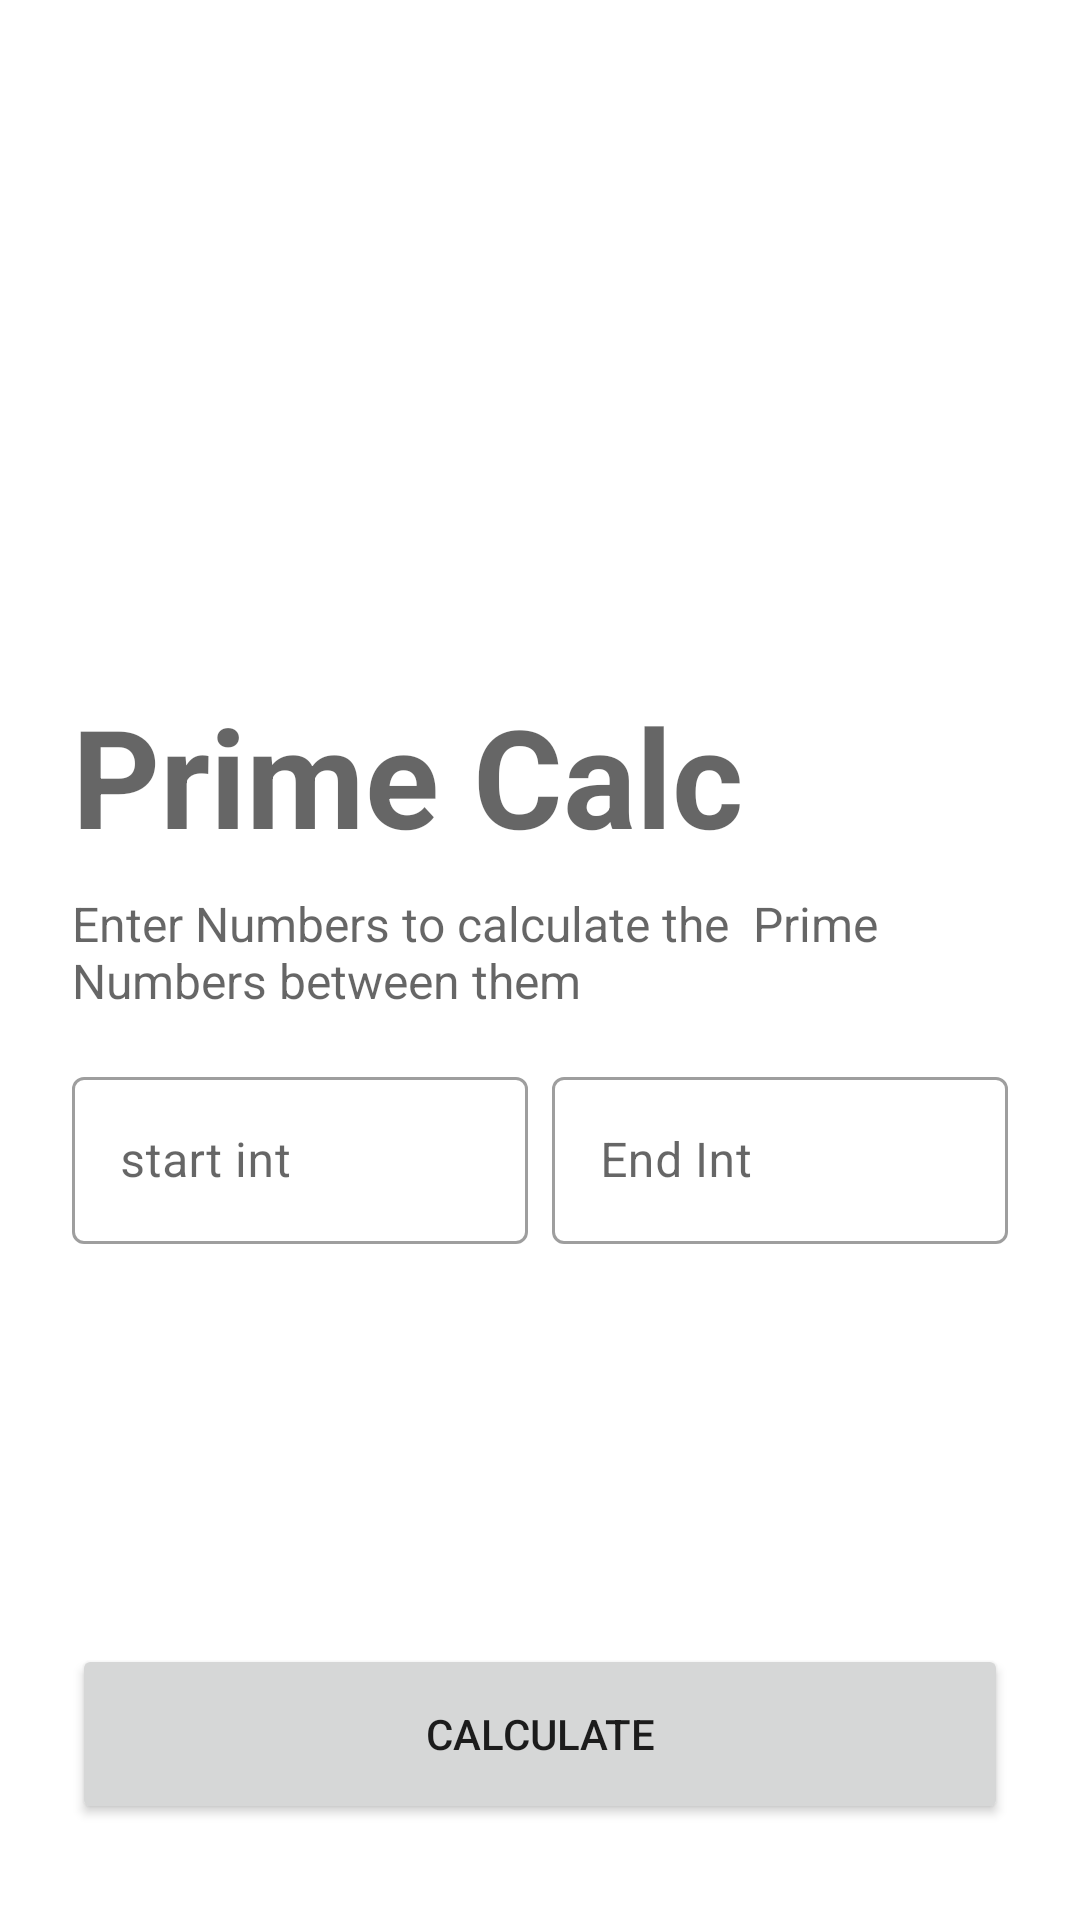

Android layout source for this screen:
<!-- AndroidManifest.xml: application theme Theme.MaterialComponents.Light.NoActionBar -->
<!-- res/layout/activity_main.xml -->
<?xml version="1.0" encoding="utf-8"?>
<androidx.constraintlayout.widget.ConstraintLayout xmlns:android="http://schemas.android.com/apk/res/android"
    xmlns:app="http://schemas.android.com/apk/res-auto"
    xmlns:tools="http://schemas.android.com/tools"
    android:layout_width="match_parent"
    android:layout_height="match_parent"
    tools:context=".MainActivity">

    <androidx.constraintlayout.widget.Guideline
        android:id="@+id/guideline2"
        android:layout_width="wrap_content"
        android:layout_height="wrap_content"
        android:orientation="vertical"
        app:layout_constraintGuide_begin="24dp" />

    <androidx.constraintlayout.widget.Guideline
        android:id="@+id/guideline3"
        android:layout_width="wrap_content"
        android:layout_height="wrap_content"
        android:orientation="vertical"
        app:layout_constraintGuide_end="24dp" />

    <ImageView
        android:id="@+id/imageView"
        android:layout_width="100dp"
        android:layout_height="100dp"
        android:layout_marginTop="64dp"
        app:layout_constraintStart_toStartOf="@+id/guideline2"
        app:layout_constraintTop_toTopOf="parent"
        android:src="@drawable/logo" />

    <TextView
        android:id="@+id/textView"
        android:layout_width="wrap_content"
        android:layout_height="wrap_content"
        android:layout_marginTop="64dp"
        android:text="Prime Calc"
        android:textStyle="bold"
        style="@style/prime_calc_header"
        app:layout_constraintStart_toStartOf="@+id/guideline2"
        app:layout_constraintTop_toBottomOf="@+id/imageView" />

    <TextView
        android:id="@+id/textView2"
        style="@style/prime_calc_label"
        android:layout_width="0dp"
        android:layout_height="wrap_content"
        android:layout_marginTop="8dp"
        android:text="Enter Numbers to calculate the  Prime Numbers between them"
        app:layout_constraintEnd_toStartOf="@+id/guideline3"
        app:layout_constraintStart_toStartOf="@+id/guideline2"
        app:layout_constraintTop_toBottomOf="@+id/textView" />

    <com.google.android.material.textfield.TextInputLayout
        android:id="@+id/end_int"
        android:layout_width="0dp"
        android:layout_height="wrap_content"
        android:layout_marginStart="4dp"
        style="@style/Widget.MaterialComponents.TextInputLayout.OutlinedBox"
        app:layout_constraintBottom_toBottomOf="@+id/start_int"
        app:layout_constraintEnd_toStartOf="@+id/guideline3"
        app:layout_constraintStart_toEndOf="@+id/start_int"
        app:layout_constraintTop_toTopOf="@+id/start_int">

        <com.google.android.material.textfield.TextInputEditText
            android:layout_width="match_parent"
            android:layout_height="wrap_content"
            android:inputType="number"
            android:hint="End Int" />
    </com.google.android.material.textfield.TextInputLayout>

    <com.google.android.material.textfield.TextInputLayout
        android:id="@+id/start_int"
        style="@style/Widget.MaterialComponents.TextInputLayout.OutlinedBox"
        android:layout_width="0dp"
        android:layout_height="wrap_content"
        android:layout_marginTop="16dp"
        android:layout_marginEnd="4dp"
        app:layout_constraintEnd_toStartOf="@+id/end_int"
        app:layout_constraintStart_toStartOf="@+id/guideline2"
        app:layout_constraintTop_toBottomOf="@+id/textView2">

        <com.google.android.material.textfield.TextInputEditText
            android:layout_width="match_parent"
            android:layout_height="wrap_content"
            android:inputType="number"
            android:hint="start int" />
    </com.google.android.material.textfield.TextInputLayout>

    <Button
        android:id="@+id/calculate"
        android:layout_width="0dp"
        android:layout_height="60dp"
        android:layout_marginBottom="32dp"
        android:text="Calculate"
        app:layout_constraintBottom_toBottomOf="parent"
        app:layout_constraintEnd_toStartOf="@+id/guideline3"
        app:layout_constraintStart_toStartOf="@+id/guideline2"
        app:layout_constraintTop_toBottomOf="@+id/start_int"
        app:layout_constraintVertical_bias="1.0" />
</androidx.constraintlayout.widget.ConstraintLayout>
<!-- resources referenced by this layout -->
<resources>
  <style name="prime_calc_header">
  
          <item name="android:textSize">
              45.56sp
          </item>
  
          <item name="android:textColor">
              #99000000
          </item>
  
      </style>
  <style name="prime_calc_label">
  
          <item name="android:textSize">
              16sp
          </item>
  
          <item name="android:textColor">
              #99000000
          </item>
  
      </style>
</resources>
